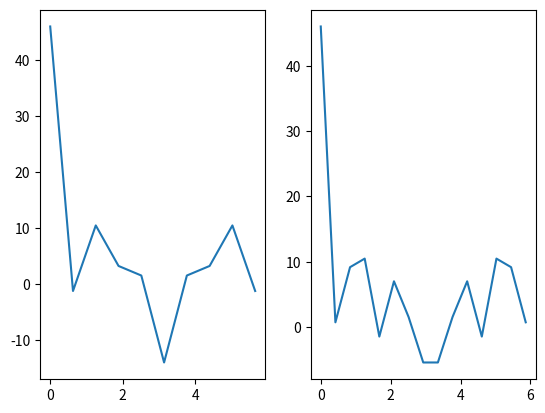

The matplotlib source for this figure:
import numpy as np
import matplotlib.pyplot as plt
x=[6,9,2,5,2,8,6,5,0,3]
N1=len(x)
f=[]
omega=np.arange(0,2*np.pi,(2*np.pi/len(x)))
for i in range(0,N1):
    X=[]
    for k in range(0,N1):
        a=x[k]*(np.exp((-1j*2*np.pi*k*i)/N1))
        X.append(a)
    f.append(sum(X))
print(f)
plt.subplot(1,2,1)
plt.plot(omega,f)
y=[6,9,2,5,2,8,6,5,0,3,0,0,0,0,0,]
N2=len(y)
omega1=np.arange(0,2*np.pi,(2*np.pi/len(y)))
g=[]
for i in range(0,N2):
   Y=[]
   for k in range(0,N2):
      b=y[k]*np.exp(-1j*(2*np.pi*k*i)/N2)
      Y.append(b)
   g.append(sum(Y))
print(g)
plt.subplot(1,2,2)
plt.plot(omega1,g)
plt.show()

